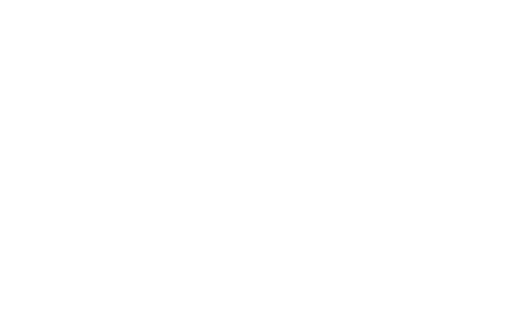
t = 0.00 s
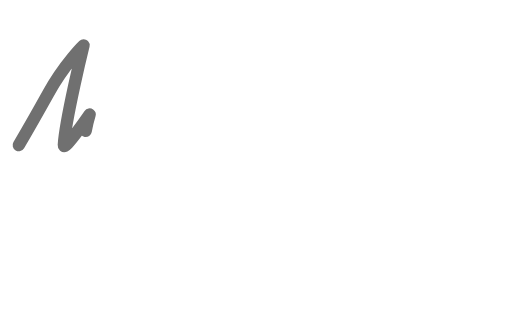
t = 2.00 s
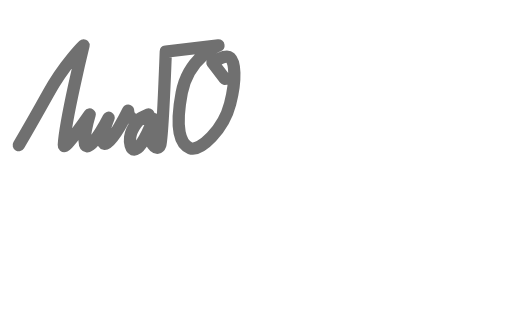
t = 4.00 s
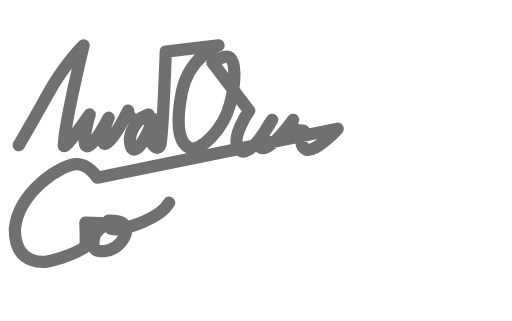
t = 6.00 s
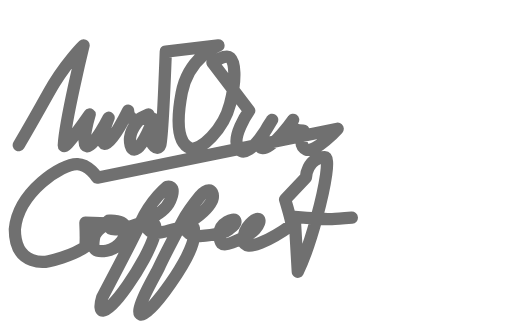
t = 8.00 s
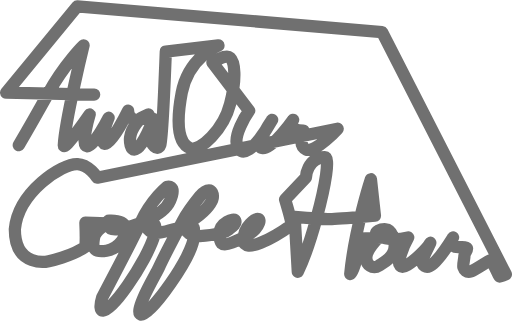
t = 10.00 s

The animated SVG that drew these frames (rendered in a browser with its animation timeline set to each time). Animation: 2 CSS @keyframes rules; one cycle of 10.00 s.

<svg xmlns="http://www.w3.org/2000/svg" width="915.734" height="573.315" viewBox="0 0 915.734 573.315" style=""><defs><style>.a{fill:none;stroke:#707070;stroke-linecap:round;stroke-linejoin:round;stroke-width:22px;}</style></defs><path class="a eqxwisvV_0" d="M113.373,332.765s24.44-41.638,53.405-93.686,62.457-84.634,62.457-84.634-32.586,132.608-35.3,178.319C193.029,346.343,240.1,278,240.1,278s-16.746,56.121-4.526,57.026,38.47-51.142,38.47-51.142-18.1,43.9-6.789,46.617,41.638-59.289,41.638-59.289,0,17.2,16.746,16.293,19.914-9.5,19.914-9.5l-13.125,5.884s-17.651,16.746-19.914,34.849,8.6,50.69,41.185-31.229c2.716-7.241-4.978,13.125-4.978,28.966s13.578,28.06,17.651,16.293,9.957-167,9.957-167l94.138-11.315s-53.405,20.366-65.625,84.634-3.168,92.328,14.935,99.117S479.63,305.044,491.4,258.88s8.147-75.13,0-82.371-31.681,8.6-31.681,8.6l65.625,86.1s-35.754,50.577-17.2,69.585,58.384-53.292,58.384-53.292-34.333,49.151-16.746,50.69,54.311-50.69,54.311-50.69-13.331,19.348,18.556,19.348c-.453.792-10.862,26.816,4.979,33.944s56.121-37.225,56.121-37.225L253.68,391.022s-14.728-23.7-35.246-24.327c.027,0-.24,0-.508,0-27.249-.8-105.247,49.543-111.607,116.628,0,70.238,60.591,57.042,60.591,57.042s41.242-8.57,65.612-25.977c1.339-10.444,0-42.849,0-42.849l39.367,1.339s-21.96,12.319-24.1,26.245-3.481,27.048,22.5,22.5,34.011-29.726,34.011-29.726,9.373-25.441-28.655-24.1c-6.159-.536-6.023,18.263,14.729,15.533s80.408-20.755,93.53-50.749-5.758-24.906-5.758-24.906-27.048,21.692-46.062,61.863-69.495,135.442-69.495,135.442-13.658,43.116,17.675,13.122,96.409-139.124,72.575-145.216-13.122,4.084-13.122,4.084,6.963,11.248,15.8,12.855,50.481-10.779,50.481-10.779,65.076-37.225,53.025-61.327c-5.624-11.516-20.889,5.624-20.889,5.624s-21.759,26.646-32.136,46.2-37.426,72.039-42.514,83.287-45.794,78.333-31.4,83.153,94.468-106.318,94.2-139.793c1.071-20.889.8-14.327-7.5-19.215s-7.5,6.36-7.5,6.36,5.356,15.265,35.35,11.516,35.35-5.892,42.581-11.516,13.39-10.177,11.248-15.533-27.316,3.615-27.852,22.027,2.142,25.107,22.228,17.34,34.815-17.139,41.242-23.835,10.177-16.6,5.892-18.211-27.048,12.319-26.513,37.492,52.69-3.214,85.9-27.048c-.268-7.5-11.649-45.66-11.649-45.66l37.225-39.367s1.607-34.681,33.743-36.153c9.105.134,2.142,47.267-14.729,109.13S612.4,559.24,612.4,559.24l-5.624-98.016s50.883,4.285,66.683,3.883,76.859-6.026,76.859-6.026l-7.164-65.21s-29.19,89.312-36.957,169.52c9.105-6.561,18.545-63.135,18.545-63.135l44.991-2.41-6.7-5.892s-25.709,23.031-27.852,39.635,12.854,23.3,21.424,17.407,25.174-13.39,28.387-29.726-4.82-35.216-15.265-35.953-19.282,4.62-16.872,8.637,21.96,13.658,57.042,5.892c-4.82,8.3-12.319,27.048-15.533,38.028s1.607,19.014,13.926,11.516,35.484-29.191,41.108-39.9c-11.248,23.835-12.319,24.906-14.194,31.6s5.892,17.675,19.55,5.624,35.35-46.866,35.35-46.866-11.516,19.282,12.051,17.407,8.034,8.3,8.3,14.461-3.214,17.139-1.875,21.424,5.892,10.444,13.122,7.766,29.458-17.675,34.011-19.817,16.2,28.789,17.541,28.789,11.248-4.017,11.248-4.017L763.039,130.527,217.925,84.651,90.779,239.079,248.14,242.4" transform="translate(-79.779 -73.651)"></path><style data-made-with="vivus-instant">.eqxwisvV_0{stroke-dasharray:8047 8049;stroke-dashoffset:8048;animation:eqxwisvV_draw 10000ms ease-in 0ms forwards;}@keyframes eqxwisvV_draw{100%{stroke-dashoffset:0;}}@keyframes eqxwisvV_fade{0%{stroke-opacity:1;}97.91666666666667%{stroke-opacity:1;}100%{stroke-opacity:0;}}</style></svg>